Photos from the image-classification dataset "train_test_data" in the GitHub repository kmk9461/Interests_Portfolio. Its 2 classes are: crochet stitches, knitting stitches.

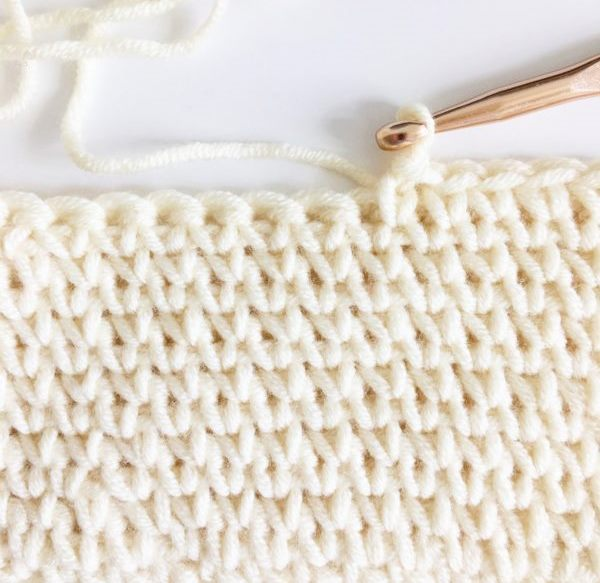
Label: crochet stitches

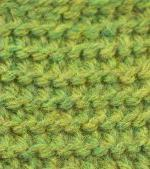
Label: crochet stitches

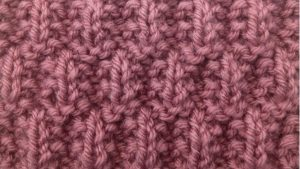
Label: knitting stitches

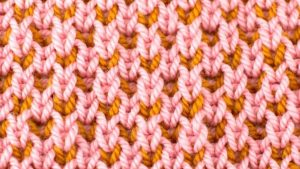
Label: knitting stitches

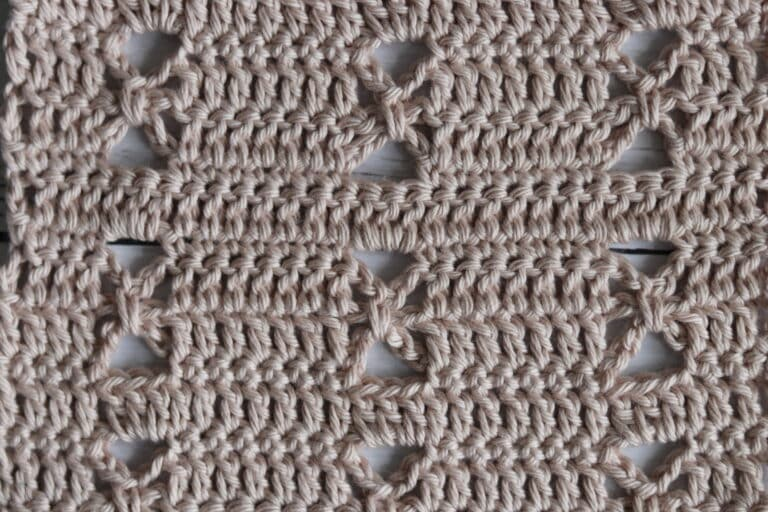
Label: crochet stitches

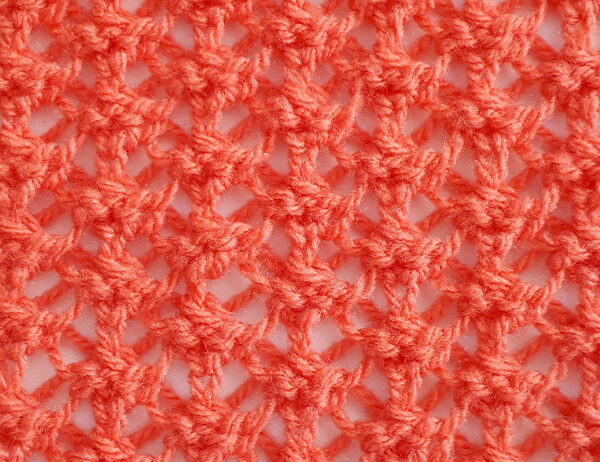
Label: knitting stitches
